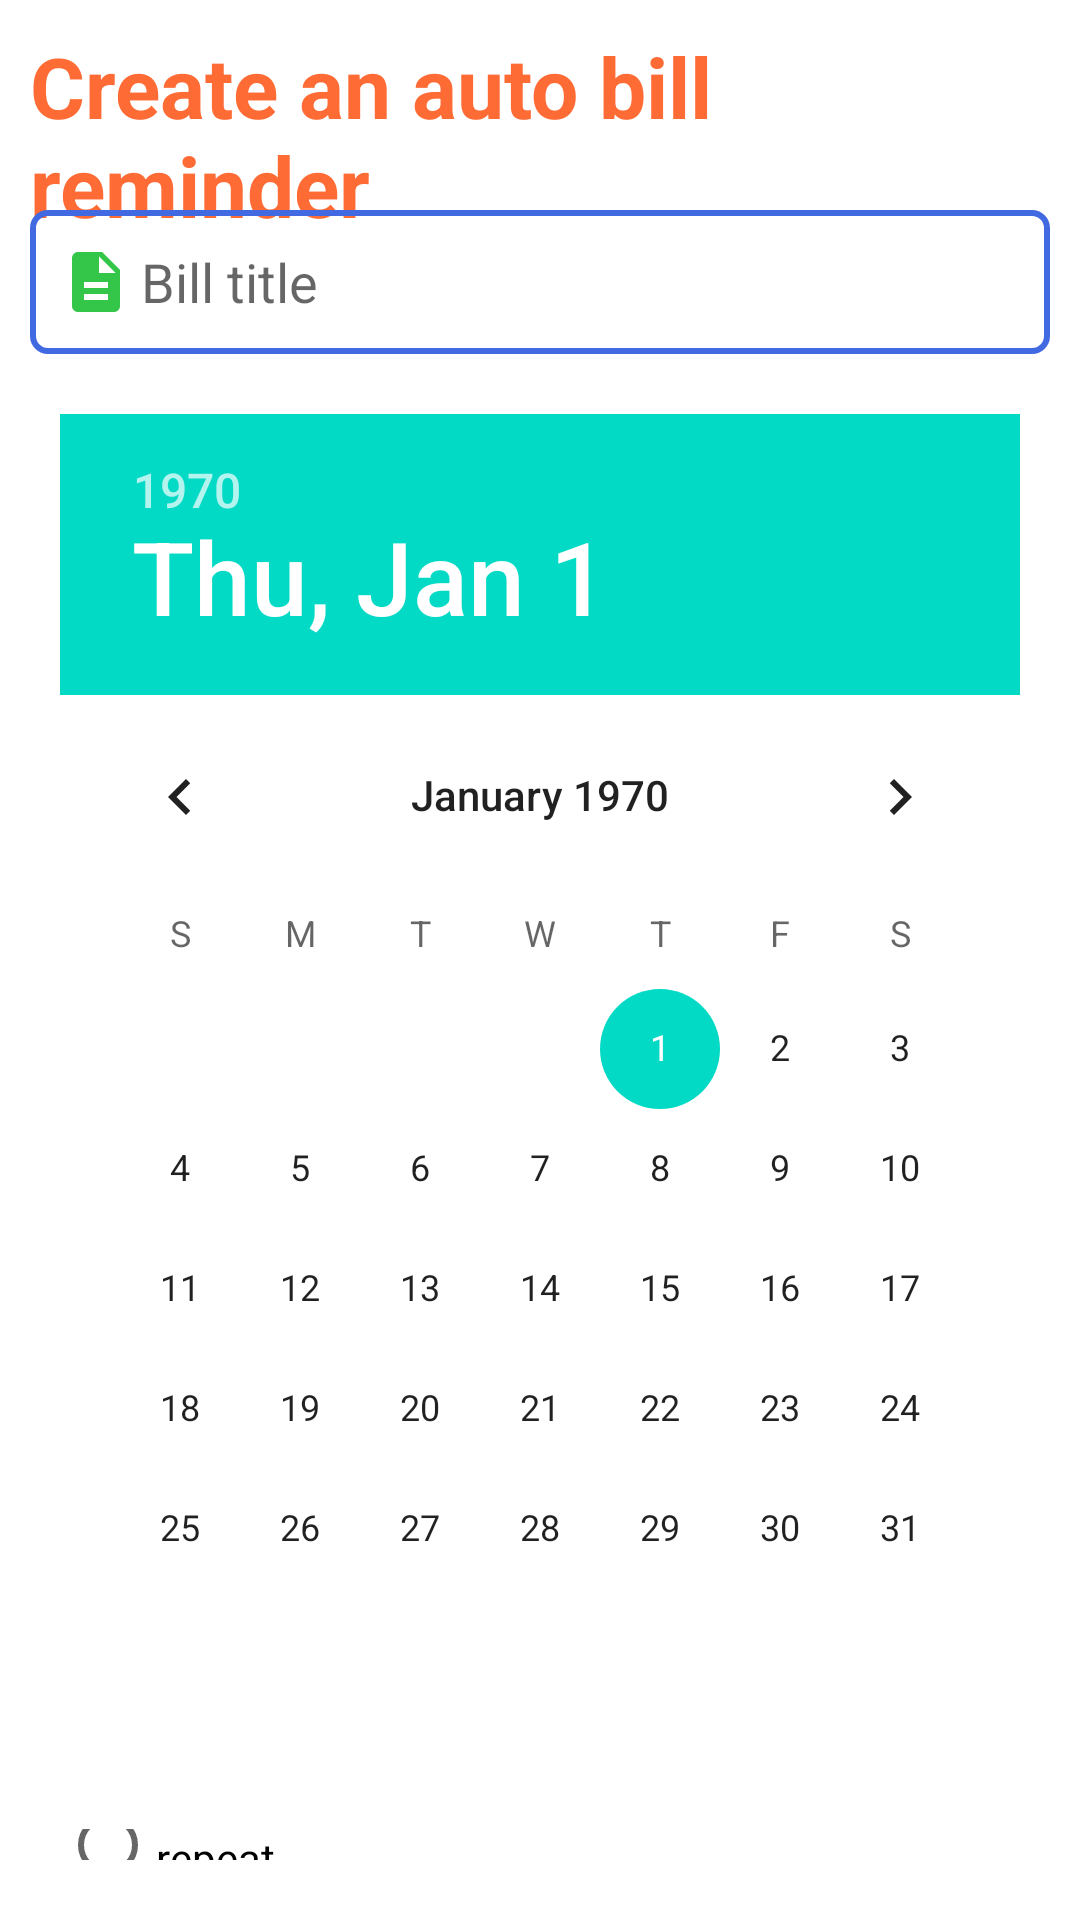

Android layout source for this screen:
<!-- AndroidManifest.xml: application theme Theme.FinanceHelp -->
<!-- res/layout/activity_bank_statement_analyzer.xml -->
<?xml version="1.0" encoding="utf-8"?>
<RelativeLayout xmlns:android="http://schemas.android.com/apk/res/android"
    xmlns:tools="http://schemas.android.com/tools"
    android:layout_width="match_parent"
    android:background="#ffffff"
    android:backgroundTint="#ffffff"
    android:layout_height="match_parent"
    tools:context=".BankStatementAnalyzer">
  <TextView
      android:layout_width="wrap_content"
      android:layout_height="wrap_content"
      android:layout_margin="10dp"
      android:layout_centerHorizontal="true"
      android:textStyle="bold"
      android:textSize="28sp"
      android:textColor="#ff6b35"
      android:text="@string/create_an_auto_bill_reminder"
      />
  <EditText
      android:id="@+id/desc"
      android:layout_width="match_parent"
      android:layout_height="wrap_content"
      android:layout_marginTop="70dp"
      android:layout_marginEnd="10dp"
      android:inputType="text"
      android:drawableStart="@drawable/description"
      android:padding="10dp"
      android:drawablePadding="3dp"
      android:hint="@string/bill_title"
      android:background="@drawable/edt_style"
      android:layout_marginStart="10dp"
      />

    <DatePicker
      android:layout_width="match_parent"
      android:layout_height="wrap_content"
      android:id="@+id/calenderView"
      android:layout_margin="20dp"
      android:layout_below="@id/desc"
      />
  <RadioButton
      android:layout_width="wrap_content"
      android:layout_height="wrap_content"
      android:text="@string/repeat"
      android:id="@+id/repeat"
      android:layout_below="@id/calenderView"
      android:layout_margin="20dp"
      />

  <Button
      android:id="@+id/autoBill"
      android:layout_width="match_parent"
      android:layout_height="48dp"
      android:layout_below="@id/repeat"
      android:layout_marginStart="10dp"
      android:layout_marginTop="10dp"
      android:layout_marginEnd="10dp"
      android:layout_marginBottom="10dp"
      android:text="@string/create_auto_bill_reminder"
      android:textAllCaps="false" />
</RelativeLayout>
<!-- resources referenced by this layout -->
<resources>
  <!-- drawable description (drawable) -->
  <vector android:height="24dp" android:tint="#33C648"
      android:viewportHeight="24" android:viewportWidth="24"
      android:width="24dp" xmlns:android="http://schemas.android.com/apk/res/android">
      <path android:fillColor="@android:color/white" android:pathData="M14,2L6,2c-1.1,0 -1.99,0.9 -1.99,2L4,20c0,1.1 0.89,2 1.99,2L18,22c1.1,0 2,-0.9 2,-2L20,8l-6,-6zM16,18L8,18v-2h8v2zM16,14L8,14v-2h8v2zM13,9L13,3.5L18.5,9L13,9z"/>
  </vector>
  <!-- drawable edt_style (drawable) -->
  <?xml version="1.0" encoding="utf-8"?>
  <shape xmlns:android="http://schemas.android.com/apk/res/android">
  
      <stroke
          android:color="#4169E1"
          android:width="2dp"
          />
      <corners
          android:radius="5dp"
          />
      <size
          android:height="48dp"
          />
  </shape>
  <string name="bill_title">Bill title</string>
  <string name="create_an_auto_bill_reminder">Create an auto bill reminder</string>
  <string name="create_auto_bill_reminder">Create auto bill reminder</string>
  <string name="repeat">repeat</string>
  <style name="Theme.FinanceHelp" parent="Theme.MaterialComponents.DayNight.NoActionBar">
          
          <item name="colorPrimary">@color/purple_500</item>
          <item name="colorPrimaryVariant">@color/purple_700</item>
          <item name="colorOnPrimary">@color/white</item>
          
          <item name="colorSecondary">@color/teal_200</item>
          <item name="colorSecondaryVariant">@color/teal_700</item>
          <item name="colorOnSecondary">@color/black</item>
          
          <item name="android:statusBarColor">?attr/colorPrimaryVariant</item>
          
      </style>
  <!-- not gathered from this repository: default colours our renderer supplied (Android Studio template values) -->
  <color name="purple_500">#FF6200EE</color>
  <color name="purple_700">#FF3700B3</color>
  <color name="teal_200">#FF03DAC5</color>
  <color name="teal_700">#FF018786</color>
  <color name="black">#FF000000</color>
  <color name="white">#FFFFFFFF</color>
</resources>
